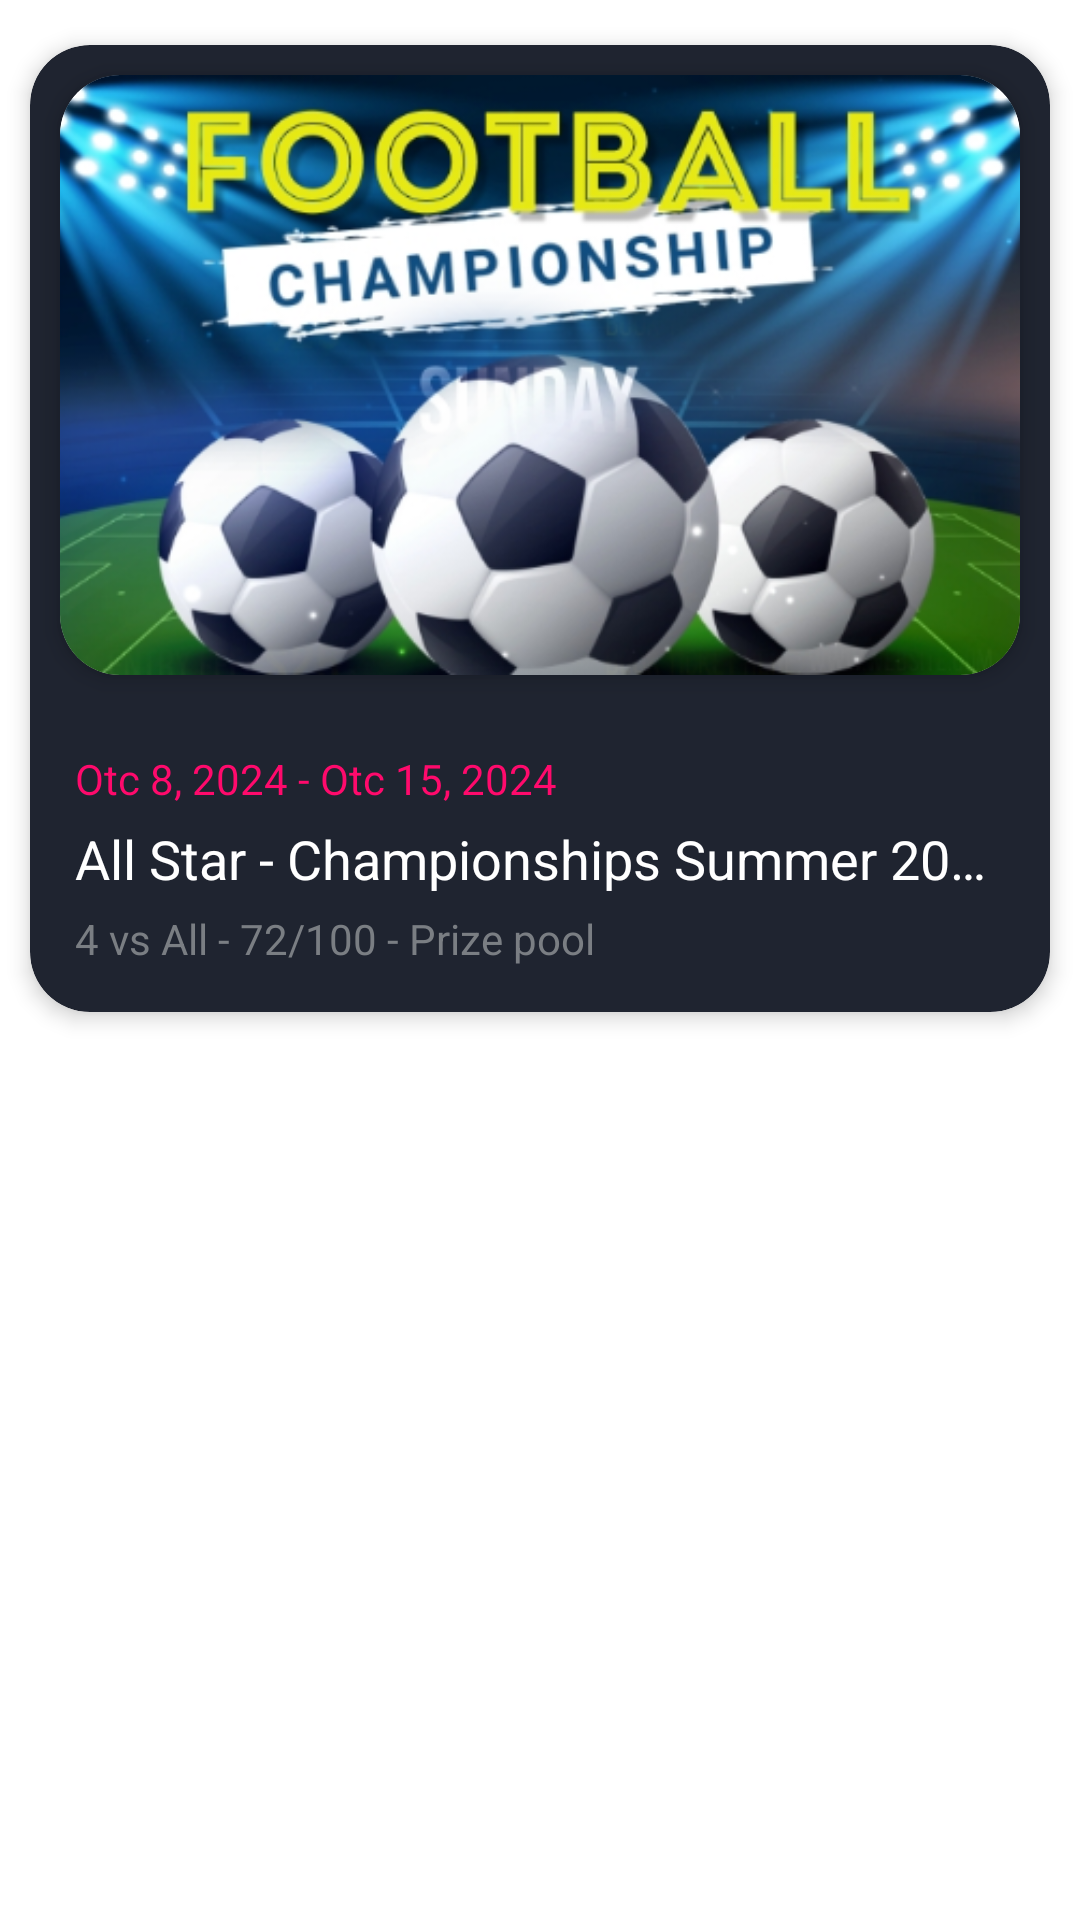

This screen was rendered from an Android layout file. Write that file and the resources it references.
<!-- AndroidManifest.xml: application theme AppTheme -->
<!-- res/layout/tournament_vu.xml -->
<?xml version="1.0" encoding="utf-8"?>
<RelativeLayout xmlns:android="http://schemas.android.com/apk/res/android"
    xmlns:app="http://schemas.android.com/apk/res-auto"
    android:layout_width="match_parent"
    android:layout_height="match_parent">

    <androidx.cardview.widget.CardView
        android:id="@+id/rel_main"
        android:layout_width="match_parent"
        android:layout_height="wrap_content"
        android:layout_alignParentStart="true"
        android:layout_alignParentEnd="true"
        android:layout_marginStart="10dp"
        android:layout_marginEnd="10dp"
        android:layout_marginTop="@dimen/_15sdp"
        android:foreground="?attr/selectableItemBackgroundBorderless"
        app:cardBackgroundColor="#1F2430"
        app:cardCornerRadius="@dimen/_20sdp"
        app:cardElevation="4dp"
        app:contentPaddingBottom="@dimen/_5sdp">

        <LinearLayout
            android:layout_width="match_parent"
            android:layout_height="wrap_content"
            android:orientation="vertical">

            <androidx.cardview.widget.CardView
                android:layout_width="match_parent"
                android:layout_height="200dp"
                android:layout_marginStart="@dimen/_10sdp"
                android:layout_marginTop="@dimen/_10sdp"
                android:layout_marginEnd="@dimen/_10sdp"
                android:layout_marginBottom="@dimen/_10sdp"
                app:cardCornerRadius="@dimen/_20sdp"
                app:cardElevation="4dp">

                <ImageView
                    android:id="@+id/tournament_img_vu"
                    android:layout_width="match_parent"
                    android:layout_height="match_parent"
                    android:scaleType="centerCrop"
                    android:src="@drawable/temp_tournament_img" />

                <RelativeLayout
                    android:id="@+id/coming_soon_lay"
                    android:layout_width="match_parent"
                    android:visibility="gone"
                    android:layout_height="wrap_content">

                    <ImageView
                        android:layout_width="match_parent"
                        android:layout_height="match_parent"
                        android:scaleType="centerCrop"
                        android:src="@drawable/light_black_overlay" />

                    <TextView
                        android:layout_width="wrap_content"
                        android:layout_height="wrap_content"
                        android:ellipsize="end"
                        android:lines="1"
                        android:text="@string/coming_soon"
                        android:textColor="@color/white"
                        android:textSize="32sp"
                        android:textStyle="bold"
                        android:layout_centerInParent="true"
                        android:layout_marginTop="@dimen/_5sdp" />

                </RelativeLayout>

                <com.google.android.material.card.MaterialCardView
                    android:id="@+id/tournament_status_vu"
                    android:layout_width="100dp"
                    android:layout_height="@dimen/_45sdp"
                    android:theme="@style/Theme.MaterialComponents.Light"
                    app:cardBackgroundColor="@android:color/transparent"
                    android:layout_marginStart="@dimen/_10sdp"
                    android:layout_marginTop="@dimen/_10sdp"
                    android:visibility="gone"
                    app:cardCornerRadius="@dimen/_10sdp"
                    app:cardElevation="0dp">

                    <ImageView
                        android:layout_width="match_parent"
                        android:layout_height="match_parent"
                        android:scaleType="fitXY"
                        android:src="@drawable/gradient_green" />


                    <TextView
                        android:id="@+id/tv_status"
                        android:layout_width="wrap_content"
                        android:layout_height="wrap_content"
                        android:layout_gravity="center"
                        android:text="@string/joined"
                        android:textAppearance="@style/TextAppearance.AppCompat.Medium"
                        android:textColor="@color/whiteColor"
                        android:textSize="16sp"
                        android:textStyle="bold" />

                </com.google.android.material.card.MaterialCardView>

            </androidx.cardview.widget.CardView>

            <RelativeLayout
                android:layout_width="match_parent"
                android:layout_height="wrap_content"
                android:layout_marginTop="@dimen/_5sdp"
                android:paddingStart="@dimen/_5sdp"
                android:paddingEnd="@dimen/_5sdp">

                <LinearLayout
                    android:id="@+id/linear"
                    android:layout_width="match_parent"
                    android:layout_height="wrap_content"
                    android:layout_centerVertical="true"
                    android:orientation="vertical"
                    android:padding="@dimen/_10sdp">

                    <TextView
                        android:layout_width="wrap_content"
                        android:layout_height="wrap_content"
                        android:ellipsize="end"
                        android:lines="1"
                        android:text="@string/tournament_date"
                        android:textColor="@color/pinkColor"
                        android:textSize="14sp"/>
                    <TextView
                        android:layout_width="wrap_content"
                        android:layout_height="wrap_content"
                        android:ellipsize="end"
                        android:lines="1"
                        android:text="@string/tournament_name"
                        android:textColor="@color/white"
                        android:textSize="18sp"
                        android:layout_marginTop="@dimen/_5sdp"
                        />
                    <TextView
                        android:layout_width="wrap_content"
                        android:layout_height="wrap_content"
                        android:ellipsize="end"
                        android:lines="1"
                        android:text="@string/tournament_details"
                        android:textColor="@color/lightGreyTextColor"
                        android:textSize="14sp"
                        android:layout_marginTop="@dimen/_5sdp" />


                </LinearLayout>


            </RelativeLayout>

        </LinearLayout>

    </androidx.cardview.widget.CardView>

</RelativeLayout>
<!-- resources referenced by this layout -->
<resources>
  <color name="lightGreyTextColor">#7A7E83</color>
  <color name="pinkColor">#FF0A6C</color>
  <color name="whiteColor">#FFFFFF</color>
  <dimen name="_10sdp">10.00dp</dimen>
  <dimen name="_15sdp">15.00dp</dimen>
  <dimen name="_20sdp">20.00dp</dimen>
  <dimen name="_45sdp">45.00dp</dimen>
  <dimen name="_5sdp">5.00dp</dimen>
  <!-- drawable gradient_green (drawable) -->
  <?xml version="1.0" encoding="utf-8"?>
  <shape xmlns:android="http://schemas.android.com/apk/res/android">
      <gradient
          android:type="linear"
          android:angle="0"
          android:startColor="#529F00"
          android:endColor="#6DD400" />
  </shape>
  <!-- drawable temp_tournament_img: png bitmap (drawable, 238316 bytes) -->
  <string name="coming_soon">Coming Soon</string>
  <string name="joined">Joined</string>
  <string name="tournament_date">Otc 8, 2024 - Otc 15, 2024</string>
  <string name="tournament_details">4 vs All - 72/100 - Prize pool</string>
  <string name="tournament_name">All Star - Championships Summer 2024</string>
  <style name="AppTheme" parent="Theme.MaterialComponents.DayNight.NoActionBar">
          
          <item name="colorPrimary">@color/colorPrimary</item>
          <item name="colorPrimaryDark">@color/colorPrimaryDark</item>
          <item name="colorAccent">@color/colorAccent</item>
          <item name="android:statusBarColor">@color/colorPrimaryDark</item>
      </style>
  <color name="colorPrimary">#2575C4</color>
  <color name="colorPrimaryDark">#105AA2</color>
  <color name="colorAccent">#2575C4</color>
  <!-- not gathered from this repository: default colours our renderer supplied (Android Studio template values) -->
  <color name="white">#FFFFFFFF</color>
</resources>
